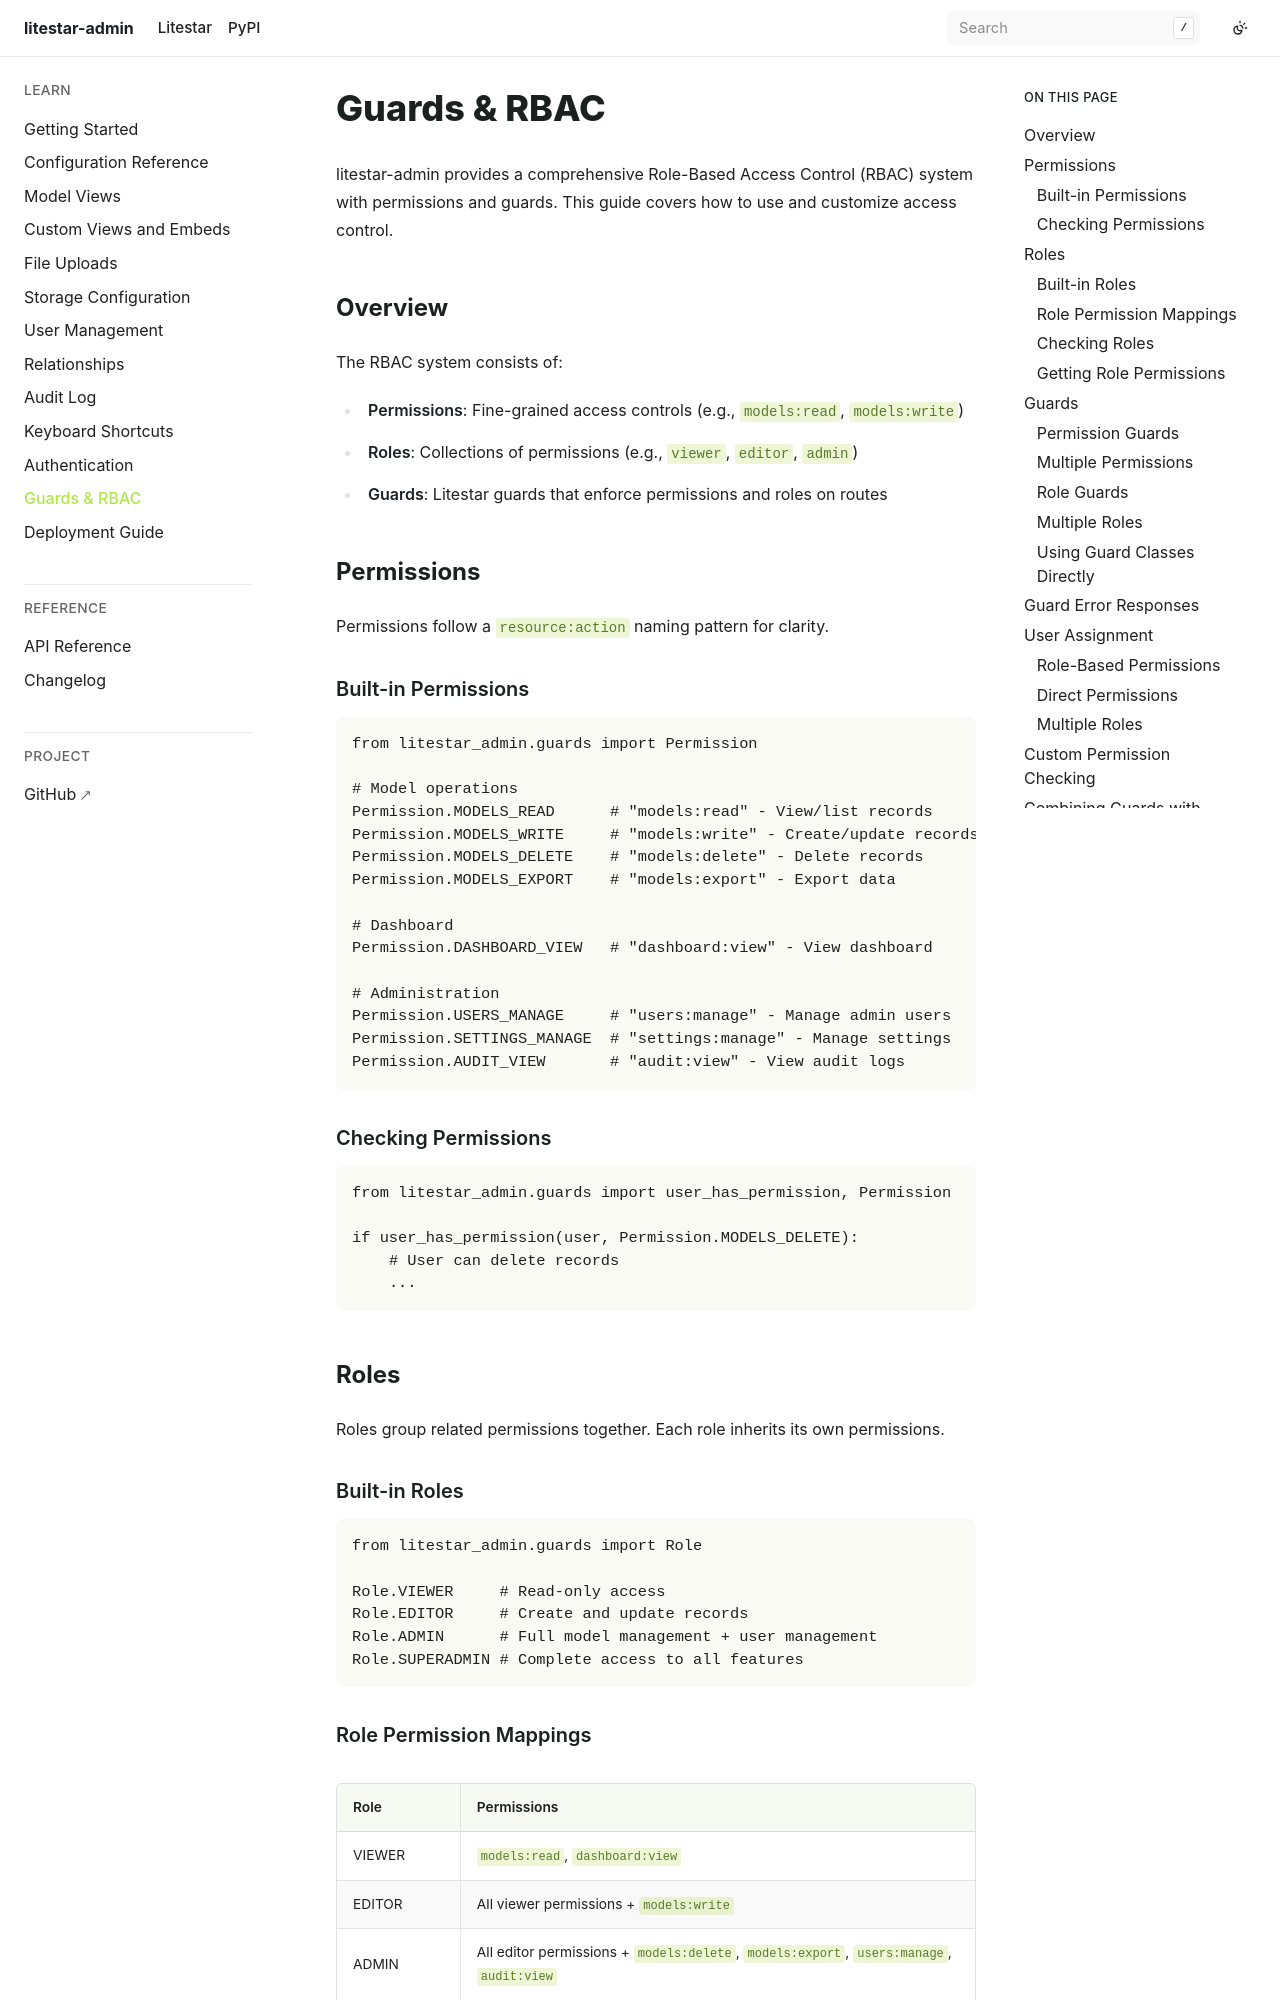

repository: JacobCoffee/litestar-admin · page: pr-preview/pr-2/guards.html · generator: sphinx

# Guards & RBAC

litestar-admin provides a comprehensive Role-Based Access Control (RBAC) system with permissions and guards. This guide covers how to use and customize access control.

## Overview

The RBAC system consists of:

- **Permissions**: Fine-grained access controls (e.g., `models:read`, `models:write`)
- **Roles**: Collections of permissions (e.g., `viewer`, `editor`, `admin`)
- **Guards**: Litestar guards that enforce permissions and roles on routes

## Permissions

Permissions follow a `resource:action` naming pattern for clarity.

### Built-in Permissions

```python
from litestar_admin.guards import Permission

# Model operations
Permission.MODELS_READ      # "models:read" - View/list records
Permission.MODELS_WRITE     # "models:write" - Create/update records
Permission.MODELS_DELETE    # "models:delete" - Delete records
Permission.MODELS_EXPORT    # "models:export" - Export data

# Dashboard
Permission.DASHBOARD_VIEW   # "dashboard:view" - View dashboard

# Administration
Permission.USERS_MANAGE     # "users:manage" - Manage admin users
Permission.SETTINGS_MANAGE  # "settings:manage" - Manage settings
Permission.AUDIT_VIEW       # "audit:view" - View audit logs
```

### Checking Permissions

```python
from litestar_admin.guards import user_has_permission, Permission

if user_has_permission(user, Permission.MODELS_DELETE):
    # User can delete records
    ...
```

## Roles

Roles group related permissions together. Each role inherits its own permissions.

### Built-in Roles

```python
from litestar_admin.guards import Role

Role.VIEWER     # Read-only access
Role.EDITOR     # Create and update records
Role.ADMIN      # Full model management + user management
Role.SUPERADMIN # Complete access to all features
```
